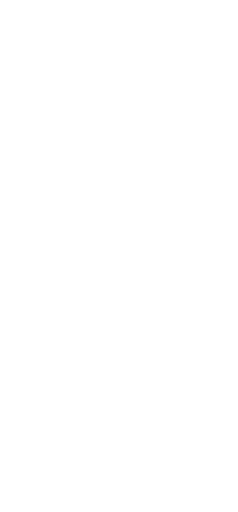
t = 0.00 s
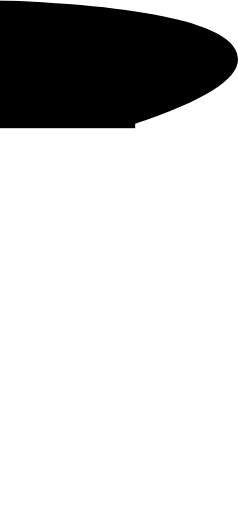
t = 0.25 s
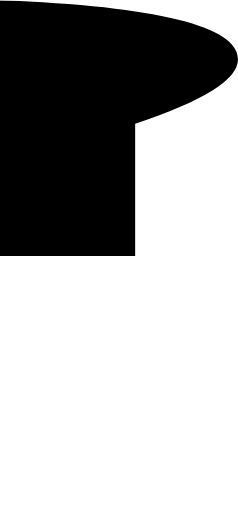
t = 0.50 s
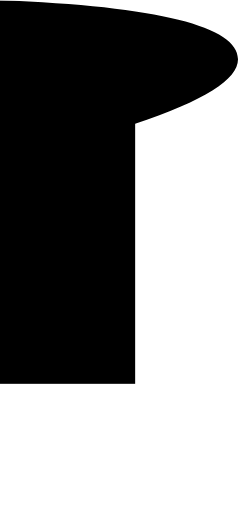
t = 0.75 s
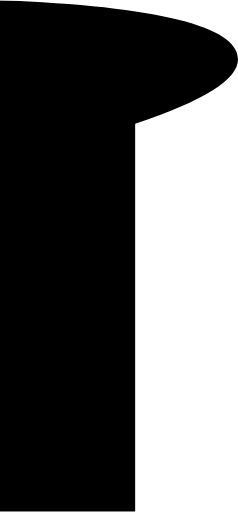
t = 1.00 s

The animated SVG that drew these frames (rendered in a browser with its animation timeline set to each time). Animation: 1 SMIL element (animate=1); one cycle of 1.00 s.

<svg viewBox="0.0,0.0 16.2,34.8" xmlns="http://www.w3.org/2000/svg">
  <clipPath id="wd">
    <path d="
      M 0.0,34.8
      v -34.8
      c 10.8,0.4,16.2,1.8,16.2,4.0
      c 0.0,1.4,-2.3,2.8,-7.0,4.4
      v 26.4
      H 0.0
      Z"
    />
  </clipPath>
  <g clip-path="url(#wd)">
    <rect x="0" y="0" width="16.2" height="0">
      <animate attributeName="height" values="0;34.8" begin="0s" dur="1s" repeatCount="1" fill="freeze"/>
    </rect>
  </g>
</svg>
